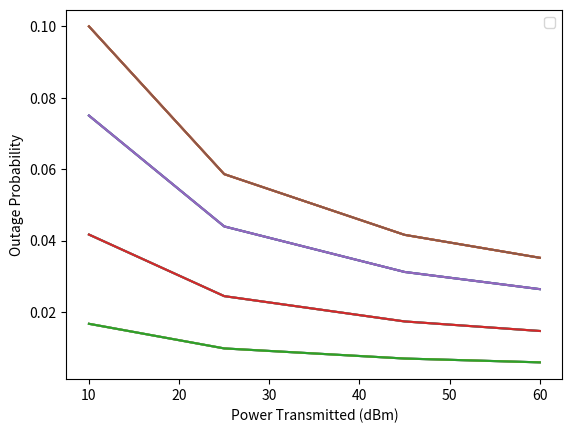

Recreate this plot in Python.
import numpy as np
from scipy.special import erf, gamma
from scipy.constants import Boltzmann, Planck
import math
import matplotlib.pyplot as plt

# Constants
N = 35
Hm = 3.2
var_to = 1e-3
var_ro = 1e-3
var_tp = 30e-2
var_rp = 30e-2
var_R = 2
ra = 4e-2
wz = 1
hl_dB = 10
hl = 10**(-hl_dB/10)
e = 1.6e-19
G = 15
Be = 1e9
Nb = 1e-3
Lamda = 1550e-9
F = 2.75
K = 1.38e-23
Z = 500
Rl = 1e3  # Load Resistance
Tr = 300  # Receiver Temperature
var_th = ((4*Boltzmann)*Tr*(1e9)) / (Rl)
Mew = 0.8
c = 3e8
v1 = c / (Lamda)
eta = e*G*Mew / (Planck*v1)
YTh = 1e6
R = 1
Pt = np.array([0.01, 0.025 , 0.045, 0.06])

FOVs = [5e-3, 5.5e-3, 6e-3, 6.5e-3]

for Fov in FOVs:
    turn = 1
    Pb = np.pi**2 * ra * Be * Nb * Lamda * Fov / 4
    var_bg = 2 * e * G * F * Be * Nb * Pb
    var_n = var_bg + var_th
    b1 = eta * Pt / (np.sqrt(8 * (var_th + var_bg)))
    Hth = [np.sqrt(var_n * YTh) / (R * p) for p in Pt]

    alpha = 1 / ((np.exp(0.49 * var_R) / (1 + 1.11 * (var_R)**(12/5))**(7/6)))
    beta = 1 / ((np.exp(0.51 * var_R) / (1 + 0.69 * (var_R)**(12/5))**(5/6)))

    v = np.sqrt(np.pi / 2) * (ra / wz)
    wz_eq = wz**2 * (np.sqrt(np.pi) * erf(v)) / (2 * v * np.exp(-v**2))
    Tow = wz_eq**2 / (4 * (Z**2 * (var_to**2) + var_tp**2 + var_rp**2))
    A0 = (erf(v))**2
    T = (wz_eq) / (4 * ((Z * var_to)**2 + var_tp**2 + var_rp**2)) + 1

    Pout = []
    for j in range(len(Pt)):
        P1 = 0
        for i in range(N + 1):
            c4 = (np.pi * T) / (((hl * A0)**T) * gamma(alpha) * gamma(beta) * np.sin(np.pi * (alpha - beta)))
            c5 = ((alpha * beta)**(i + beta)) / ((i + beta - T) * gamma(i - alpha + beta + 1) * math.factorial(i))
            c6 = ((alpha * beta)**(i + alpha)) / ((i + alpha - T) * gamma(i - alpha + beta + 1) * math.factorial(i))
            c1 = (c4 * c5 * Hm**(i + beta - T)) - (c4 * c6 * Hm**(i + alpha - T))
            P1 += (c1 / Tow) * ((Hth[j])**Tow)
        Pout.append((b1 + (1 - b1) * P1)*0.1)
    Pout = Pout / np.max(Pout)
    plt.plot(Pt * 1000, Pout*0.1)

plt.xlabel('Power Transmitted (dBm)')
plt.ylabel('Outage Probability')
# plt.title('Outage Probability vs Power Transmitted for Different FOVs')
# plt.ylim([10**-5, 1.1])
plt.legend()
plt.show()